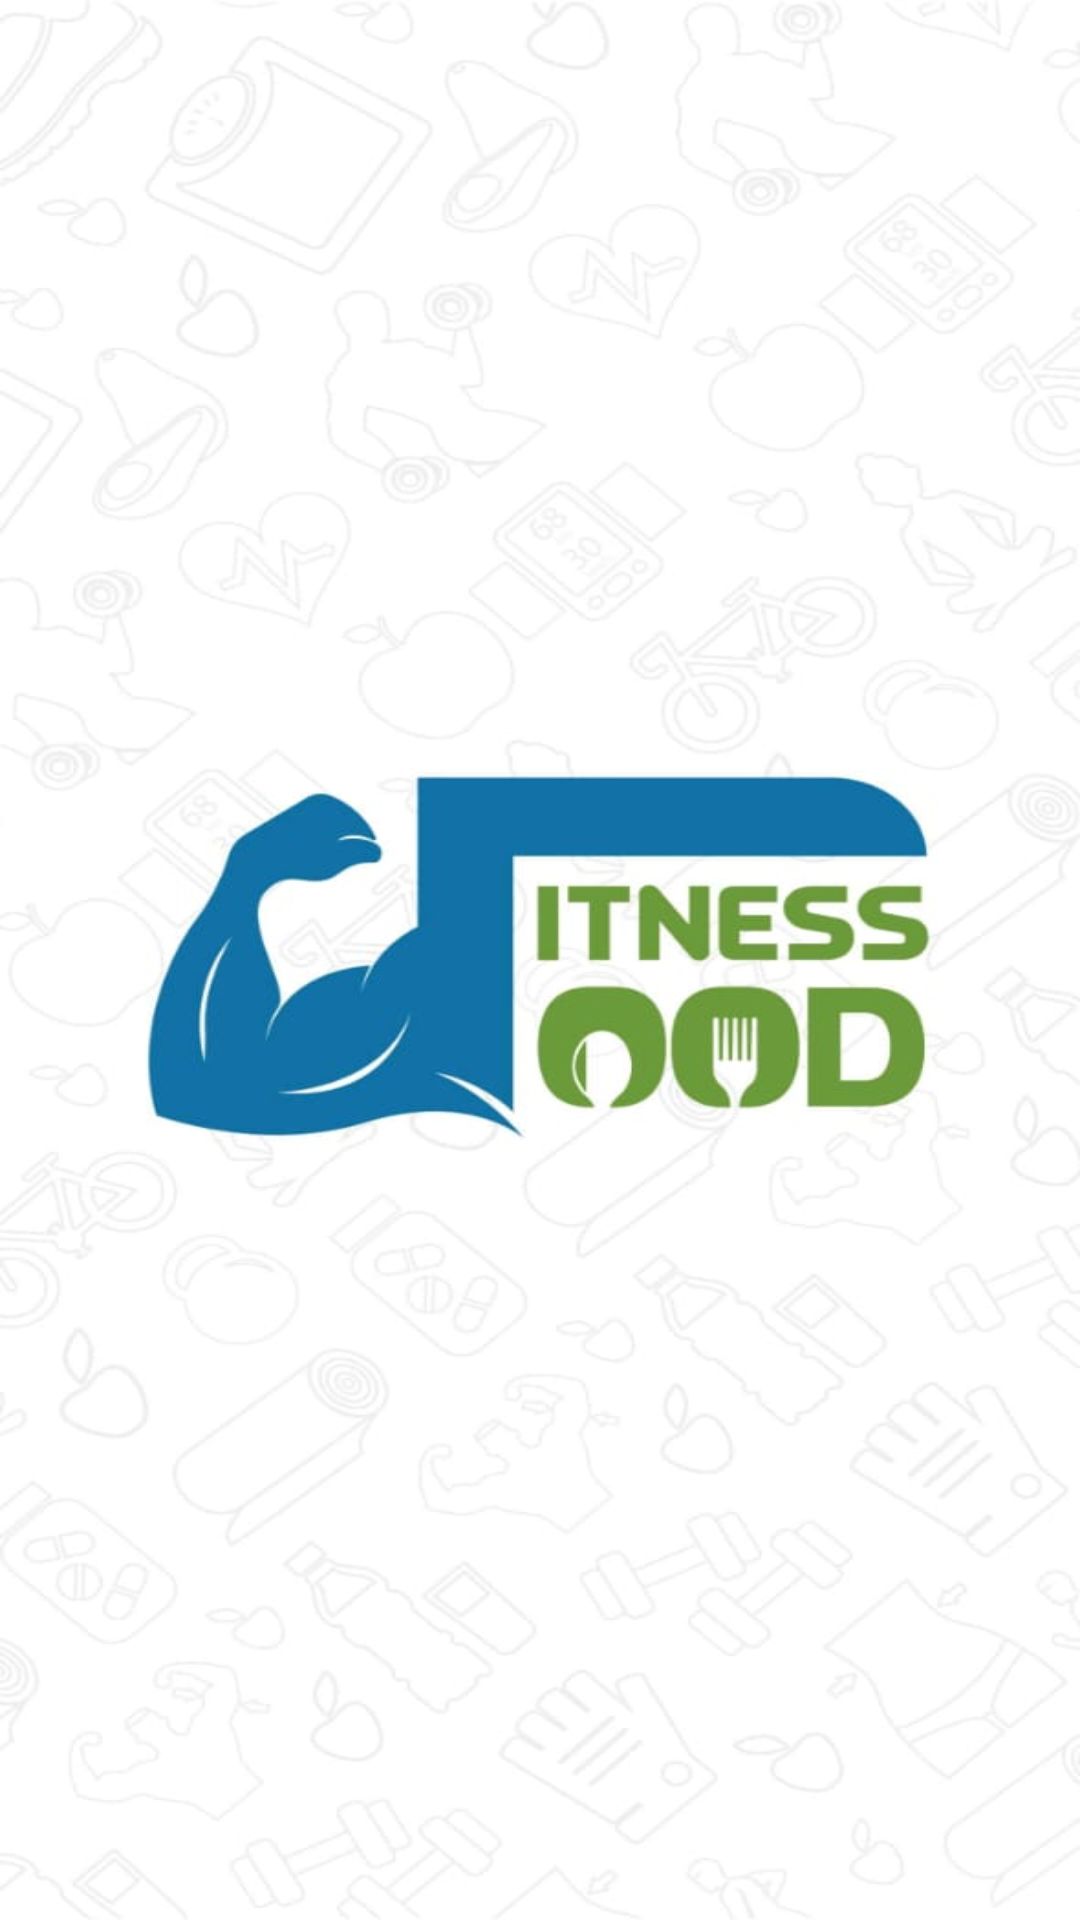

This screen was rendered from an Android layout file. Write that file and the resources it references.
<!-- AndroidManifest.xml: application theme Theme.FitnessFood -->
<!-- res/layout/activity_main.xml -->
<?xml version="1.0" encoding="utf-8"?>
<RelativeLayout xmlns:android="http://schemas.android.com/apk/res/android"
    xmlns:tools="http://schemas.android.com/tools"
    android:id="@+id/splashBody"
    android:layout_width="match_parent"
    android:layout_height="match_parent"
    android:background="@drawable/back"
    >

    <RelativeLayout
        android:id="@+id/lyt_container"
        android:layout_width="wrap_content"
        android:layout_height="wrap_content"
        android:layout_centerInParent="true">

        <ImageView
            android:layout_width="match_parent"
            android:layout_height="match_parent"
            android:background="#fff"
            android:scaleType="fitXY"
            android:src="@drawable/back"
            tools:ignore="MissingClass" />


    </RelativeLayout>

    <ProgressBar
        android:id="@+id/progressBar"
        android:layout_width="wrap_content"
        android:layout_height="wrap_content"
        android:layout_below="@+id/lyt_container"
        android:layout_centerHorizontal="true"
        android:layout_marginTop="40dp" />

</RelativeLayout>
<!-- resources referenced by this layout -->
<resources>
  <!-- drawable back: jpg bitmap (drawable, 46021 bytes) -->
  <style name="Theme.FitnessFood" parent="Theme.AppCompat.Light.NoActionBar">
          
          <item name="colorPrimary">@color/purple_500</item>
          <item name="colorPrimaryVariant">@color/purple_700</item>
          <item name="colorOnPrimary">@color/white</item>
          
          <item name="colorSecondary">@color/teal_200</item>
          <item name="colorSecondaryVariant">@color/teal_700</item>
          <item name="colorOnSecondary">@color/black</item>
          
          <item name="android:statusBarColor">?attr/colorPrimaryVariant</item>
          
      </style>
  <color name="purple_500">#22a640</color>
  <color name="purple_700">#22a640</color>
  <color name="white">#FFFFFFFF</color>
  <color name="teal_200">#FF03DAC5</color>
  <color name="teal_700">#FF018786</color>
  <color name="black">#FF000000</color>
</resources>
